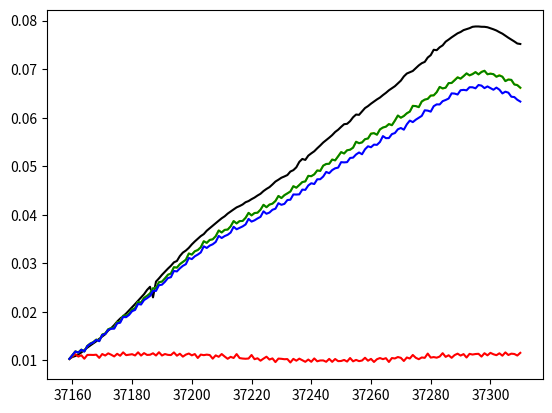

Recreate this plot in Python.
from matplotlib import pyplot as plt
import numpy as np
t = np.arange(37159,37311)

data=[
0.01029,
0.01069,
0.01089,
0.01123,
0.01162,
0.01211,
0.01261,
0.01306,
0.01348,
0.01392,
0.01443,
0.01490,
0.01538,
0.01615,
0.01663,
0.01725,
0.01799,
0.01860,
0.01910,
0.01965,
0.02029,
0.02092,
0.02160,
0.02228,
0.02297,
0.02363,
0.02450,
0.02515,
0.02297,
0.02622,
0.02689,
0.02762,
0.02827,
0.0289 ,
0.02948,
0.03019,
0.03047,
0.03149,
0.03220,
0.03262,
0.03318,
0.03389,
0.03450,
0.03505,
0.0356 ,
0.03601,
0.03671,
0.03723,
0.03775,
0.03828,
0.03877,
0.03927,
0.03968,
0.04023,
0.04067,
0.04110,
0.04152,
0.04179,
0.04211,
0.04258,
0.04282,
0.04321,
0.04354,
0.04396,
0.04432,
0.04488,
0.04532,
0.04569,
0.04624,
0.04684,
0.04722,
0.04763,
0.04789,
0.04818,
0.04890,
0.04919,
0.04978,
0.0509 ,
0.0515 ,
0.0513 ,
0.05218,
0.05265,
0.05308,
0.05370,
0.05427,
0.05489,
0.05538,
0.05588,
0.05641,
0.05706,
0.05752,
0.05811,
0.05866,
0.05874,
0.05928,
0.06009,
0.06065,
0.06059,
0.06128,
0.06199,
0.06239,
0.06289,
0.06334,
0.06377,
0.06415,
0.06466,
0.06512,
0.06565,
0.06606,
0.06649,
0.06708,
0.06764,
0.0685 ,
0.0691 ,
0.06937,
0.06963,
0.07021,
0.07078,
0.07123,
0.0715 ,
0.0724 ,
0.07289,
0.0740 ,
0.07391,
0.07451,
0.07491,
0.07567,
0.07610,
0.07656,
0.07697,
0.07739,
0.07766,
0.07805,
0.07826,
0.07845,
0.07873,
0.07880,
0.07880,
0.07874,
0.07873,
0.07864,
0.07843,
0.07822,
0.07797,
0.07763,
0.07732,
0.07689,
0.07648,
0.07610,
0.07571,
0.07529,
0.07519,
]
srp0=[
0.01029000000000000,
0.01082101612070260,
0.01126719377449625,
0.01076901906945157,
0.01103495868472516,
0.01032693796885221,
0.01110569823225052,
0.01112210128490216,
0.01110078705018103,
0.01115583997713018,
0.01050286867900700,
0.01129189671399873,
0.01098587112751780,
0.01143353374963952,
0.01114790749668954,
0.01080035743369752,
0.01134133237130182,
0.01093864809612463,
0.01163735243812935,
0.01106232663090441,
0.01116133080225625,
0.01125903069584029,
0.01099817728501673,
0.01164291761278356,
0.01097909564898650,
0.01148235022924728,
0.01111257295763106,
0.01114436728478220,
0.01144851222904755,
0.01099066163213134,
0.01166304298862333,
0.01098859866949598,
0.01129410198164807,
0.01112079218973566,
0.01108094336745646,
0.01162864090980091,
0.01095263167568914,
0.01135591913978987,
0.01075872194011551,
0.01117333186891148,
0.01139978544228310,
0.01102309896925760,
0.01128702236052898,
0.01047953658650938,
0.01117703686921967,
0.01106280959715455,
0.01116746091043405,
0.01108287748701612,
0.01033831113570252,
0.01101831575624961,
0.01072122867605727,
0.01129140377598255,
0.01077999515439954,
0.01031296076340982,
0.01071315643689848,
0.01047935360282367,
0.01128410290889673,
0.01046061660182812,
0.01036418654649861,
0.01031925281452636,
0.01036903673630505,
0.01109777478514016,
0.01023213585447200,
0.01041753411505168,
0.00991854605603897,
0.01034880794653614,
0.01074309414740285,
0.01015643576848897,
0.01039368807331558,
0.00963297789469947,
0.01035306598916381,
0.01030925148006445,
0.01022412331716812,
0.01025422009017878,
0.00955295853023837,
0.01029881851698072,
0.00991937041835525,
0.01034091598348351,
0.01002654231850476,
0.00968990476447204,
0.01015857033934233,
0.00969469793308307,
0.01038643583751378,
0.00979732145698696,
0.00996607345064102,
0.00997615780400606,
0.00969589946894166,
0.01029281424299754,
0.00968214330324935,
0.01026989187263408,
0.00982779572378955,
0.00985987301829809,
0.01007762753140415,
0.00974171377850194,
0.01047257424057387,
0.00978787018990208,
0.01008534449288448,
0.00983185412891149,
0.00995124439221610,
0.01052527064792762,
0.00991595555083901,
0.01029282491570218,
0.00965849749871486,
0.01022747620833104,
0.01046578286518208,
0.01023918357602674,
0.01044044917085705,
0.00965362340781026,
0.01046262738246074,
0.01038128137071672,
0.01067650969082241,
0.01050789079267812,
0.00985842002105158,
0.01058276611864557,
0.01036870339148718,
0.01110073201765471,
0.01051885018086506,
0.01023043112388929,
0.01059003895382376,
0.01050570495811382,
0.01138403302445015,
0.01056009365861374,
0.01066614179045799,
0.01054112716205283,
0.01077141014835166,
0.01147022013857396,
0.01070714978249001,
0.01104057821758436,
0.01051520260521214,
0.01107674308013341,
0.01137079566402587,
0.01097593663548933,
0.01127903035630756,
0.01057556481188381,
0.01132824392934277,
0.01118721204126606,
0.01129539199227341,
0.01133979889176071,
0.01076670770582423,
0.01146018108970310,
0.01102753042219129,
0.01153677153008172,
0.01124681346742471,
0.01105429498453878,
0.01144294426010539,
0.01095251043429949,
0.01163172528566307,
0.01109684630329697,
0.01136828584492858,
0.01130300478750388,
0.01098508023640267,
0.01153585388358835,
]
srp1=[
0.01029000000000000,
0.01107298940414710,
0.01183379291138214,
0.01160526066220111,
0.01219555772253922,
0.01184479857172154,
0.01296603046244561,
0.01344958077524724,
0.01374656246555903,
0.01426620855451246,
0.01401691743073225,
0.01530540745475301,
0.01553341310169004,
0.01640319637853242,
0.01664217432328756,
0.01668558610625159,
0.01780906423270427,
0.01795519397780047,
0.01917817288937944,
0.01915816847281926,
0.01966996248680452,
0.02045177384972730,
0.02074623141232461,
0.02201036595868747,
0.02191420990423064,
0.02286929464760457,
0.02327881780762332,
0.02379511561767786,
0.02484991468779950,
0.02488064782912206,
0.02610686984573562,
0.02621464265102688,
0.02688661735749720,
0.02763745602139431,
0.02788159781559972,
0.02919618100045670,
0.02910308894421109,
0.02982081383266704,
0.03028783628655659,
0.03072959419233533,
0.03202013571697756,
0.03179567849750387,
0.03247751712946281,
0.03273289076627375,
0.03331133919947189,
0.03454251070192514,
0.03421254658960092,
0.03481952712359265,
0.03494074491504109,
0.03558996902864239,
0.03675726748328784,
0.03635167729383994,
0.03689201475980369,
0.03694134750895969,
0.03761493983299686,
0.03869594352306897,
0.03822120296354097,
0.03870748516001765,
0.03871031357294829,
0.03937919927569271,
0.04038365661200925,
0.03987774434958148,
0.04037250141535770,
0.04040693650328814,
0.04105908896467999,
0.04204192511841760,
0.04155741059522874,
0.04211720093948548,
0.04226875954277831,
0.04285284777119640,
0.04386358578264954,
0.04343814886045706,
0.04406163831655591,
0.04438924300338184,
0.04480990117837094,
0.04588158291969040,
0.04556324308560717,
0.04616963725206391,
0.04671335265667479,
0.04688697797241215,
0.04802041145098580,
0.04792067075752608,
0.04835996061473656,
0.04911814002395454,
0.04903842193414721,
0.05014387785157731,
0.05042605224248729,
0.05052659415801491,
0.05138202555660208,
0.05119982422130505,
0.05208534567299586,
0.05288319251951022,
0.05262925954921018,
0.05332238090369637,
0.05337153316135259,
0.05385792089180164,
0.05505512050661826,
0.05472691644890119,
0.05494983887348042,
0.05554037564052151,
0.05570546256550521,
0.05676950899786835,
0.05680294596869019,
0.05651702916875712,
0.05758679767117582,
0.05791488045448445,
0.05820915564046097,
0.05871324687664592,
0.05843347501761698,
0.05942646559781976,
0.06040892250563935,
0.05998635965846415,
0.06040320278453973,
0.06086200217589768,
0.06127329650147147,
0.06249593866861858,
0.06236514209771400,
0.06219383216292892,
0.06334619432886843,
0.06366177977041057,
0.06394680659214205,
0.06460051592349328,
0.06456145498398856,
0.06529873564313966,
0.06632655285007104,
0.06597843597806043,
0.06623400978872651,
0.06711149814363551,
0.06712923813466881,
0.06781904492836370,
0.06832610976656575,
0.06801397396386544,
0.06861191468109083,
0.06907659517675338,
0.06868690856943163,
0.06905823703965031,
0.06937338569298999,
0.06892668143654199,
0.06949774718540187,
0.06963516710982544,
0.06893451303515769,
0.06913123596420988,
0.06890552380974940,
0.06843990657630943,
0.06880866035669335,
0.06842351630997166,
0.06756642579814481,
0.06790419077672080,
0.06769153711781842,
0.06686086316306328,
0.06677847339592677,
0.06610533453985455,
]
srp2=[
0.01029000000000000,
0.01107298940414710,
0.01183379291138214,
0.01160526066220111,
0.01219555772253922,
0.01184479857172154,
0.01296603046244561,
0.01344958077524724,
0.01374656246555903,
0.01426620855451246,
0.01401691743073225,
0.01530540745475301,
0.01553341310169004,
0.01640319637853242,
0.01664217432328756,
0.01668558610625159,
0.01780906423270427,
0.01795519397780047,
0.01917817288937944,
0.01915816847281926,
0.01966996248680452,
0.02045177384972730,
0.02074623141232461,
0.02201036595868747,
0.02191420990423064,
0.02286929464760457,
0.02327881780762332,
0.02379511561767786,
0.02484991468779950,
0.02488064782912206,
0.02610686984573562,
0.02621464265102688,
0.02688661735749720,
0.02763745602139431,
0.02788159781559972,
0.02919618100045670,
0.02910308894421109,
0.02982081383266704,
0.03028783628655659,
0.03072959419233533,
0.03201302048310902,
0.03178902452302446,
0.03246809997460289,
0.03272908893643479,
0.03330124472020629,
0.03453705861109750,
0.03420639700408550,
0.03480641832302830,
0.03494078487773268,
0.03557702914006935,
0.03675493054090896,
0.03634524358245442,
0.03687509775960618,
0.03694499979218161,
0.03759940175161740,
0.03869744063563454,
0.03821379637787198,
0.03868670108036301,
0.03871794415194318,
0.03936127791332158,
0.04038901078469667,
0.03986989939430610,
0.04034772655472527,
0.04041900873061985,
0.04103859945708564,
0.04204989442626510,
0.04155158340994363,
0.04208794634009246,
0.04228513667631639,
0.04282959857185594,
0.04387108850365661,
0.04343875138917607,
0.04402699892310195,
0.04440863201280008,
0.04478499282640983,
0.04588364396534052,
0.04557638685572187,
0.04612989528098796,
0.04673175705105849,
0.04686512630911396,
0.04800977047960681,
0.04795077896671709,
0.04831995721478304,
0.04912692802082895,
0.04902892656490399,
0.05011352953750547,
0.05046710959142393,
0.05049819631547268,
0.05136942456849374,
0.05121287737613586,
0.05203827507768796,
0.05291079037921802,
0.05262688215531428,
0.05328330108045030,
0.05340717581738331,
0.05381942385695725,
0.05503501829690196,
0.05474907770592049,
0.05489922121434785,
0.05557616176051927,
0.05571742017521907,
0.05669767589337468,
0.05681826897482348,
0.05649138989794739,
0.05758668852161155,
0.05798539295020875,
0.05814552053610122,
0.05868292360282337,
0.05846080417732785,
0.05938379818234293,
0.06045446786850768,
0.05999777631791890,
0.06033811295939565,
0.06091279423015138,
0.06125817063842344,
0.06242205760848507,
0.06239862892276973,
0.06217079064841018,
0.06334496319297739,
0.06373822491605251,
0.06387010929849704,
0.06455040559520754,
0.06461174721917683,
0.06524775795284220,
0.06634328215061557,
0.06603777206858388,
0.06617705939029973,
0.06713035080189023,
0.06716214275663070,
0.06770771302291917,
0.06831160338220588,
0.06805554204017239,
0.06855152942225769,
0.06914093167388011,
0.06873566047045777,
0.06897308170699513,
0.06939757567336650,
0.06892695447434496,
0.06940835945828801,
0.06967974204745460,
0.06895950149480522,
0.06906171498554795,
0.06898238272146556,
0.06844492480344957,
0.06869869216284651,
0.06845479938504423,
0.06753966582462954,
0.06786007120984031,
0.06780411434724297,
0.06685008586899166,
0.06670256282527125,
0.06618666801879179,
]
srp3=[
0.01029000000000000,
0.01106667776490501,
0.01181894352917193,
0.01158507485426483,
0.01216890507545110,
0.01181045408898822,
0.01292423556679048,
0.01339519300244142,
0.01368655179826622,
0.01419602045563216,
0.01393901461582911,
0.01521698138502696,
0.01542733620570370,
0.01627977125156632,
0.01649739683651849,
0.01651968174608971,
0.01761911445483722,
0.01773835315684159,
0.01893207663675094,
0.01888798653433243,
0.01936767469107514,
0.02012684929616608,
0.02038452650090997,
0.02161989322476732,
0.02149631511432296,
0.02240817227324632,
0.02280423938700876,
0.02326802984993687,
0.02431059034548836,
0.02429870439570214,
0.02547991480482002,
0.02558379433462105,
0.02618611586960624,
0.02695295912277015,
0.02712783607238766,
0.02841133268310845,
0.02831728072185488,
0.02895037823335144,
0.02946812744377718,
0.02980795057509401,
0.03108878979005066,
0.03085840940397953,
0.03143933369860195,
0.03179144942592698,
0.03223086221435159,
0.03349782925862760,
0.03315321699542210,
0.03363969046821640,
0.03391384265269443,
0.03438953751124431,
0.03563588542143492,
0.03520507646850991,
0.03560089841029476,
0.03586524090188158,
0.03632569799896547,
0.03752430824529280,
0.03700434268357151,
0.03731023032215002,
0.03759134454910795,
0.03799508158318694,
0.03914564953223617,
0.03858614168898135,
0.03885002576586519,
0.03923453823488886,
0.03956589961809950,
0.04070589512012805,
0.04020326967719044,
0.04045117173302381,
0.04102463927493491,
0.04124292113228240,
0.04237951136862617,
0.04204656522512762,
0.04223827879019362,
0.04303421609304146,
0.04309593689207239,
0.04418168722128254,
0.04416146188418139,
0.04420475470082507,
0.04518075301413046,
0.04512525565901944,
0.04603768510668155,
0.04649127132971662,
0.04633047808160110,
0.04730652432366656,
0.04732045921523666,
0.04787399099192794,
0.04882291389164403,
0.04855982884272248,
0.04920362001394572,
0.04957425946890335,
0.04971178194465263,
0.05083580165593123,
0.05079162444227576,
0.05083891814623444,
0.05170153007082731,
0.05177080395246563,
0.05241940694534394,
0.05283076359179449,
0.05246710209726471,
0.05349320352563360,
0.05410637908029980,
0.05391242142638925,
0.05445432695180264,
0.05440272033516805,
0.05499818368901533,
0.05621172272948358,
0.05578636004628300,
0.05580200719137059,
0.05661960939423891,
0.05683262788500839,
0.05761194758894198,
0.05788009533258796,
0.05752780999239821,
0.05863912751706287,
0.05940508939434574,
0.05908875177116779,
0.05958893174162305,
0.05999111722724988,
0.06037489445737968,
0.06152403964410525,
0.06145835022674911,
0.06124794331912249,
0.06236777371964029,
0.06274680385721125,
0.06272537646947571,
0.06340871926338064,
0.06365131347840701,
0.06395029401158782,
0.06501338775048178,
0.06497076800347382,
0.06477900820324538,
0.06566078071812308,
0.06573232266531942,
0.06564493187840552,
0.06627774178456489,
0.06626880090098621,
0.06605520219339048,
0.06673708919950744,
0.06661368492036626,
0.06609398766474596,
0.06644619829550701,
0.06609475453493424,
0.06576092599852260,
0.06620297947387127,
0.06577573496589199,
0.06500258002847667,
0.06535999111760307,
0.06516131258993460,
0.06432771170238040,
0.06424977415309281,
0.06369435886854187,
0.06332587221836096,
]

plt.plot(t,data,c='black')
plt.plot(t,srp0,c='red')
plt.plot(t,srp1,c='yellow')
plt.plot(t,srp2,c='green')
plt.plot(t,srp3,c='blue')
plt.show()
